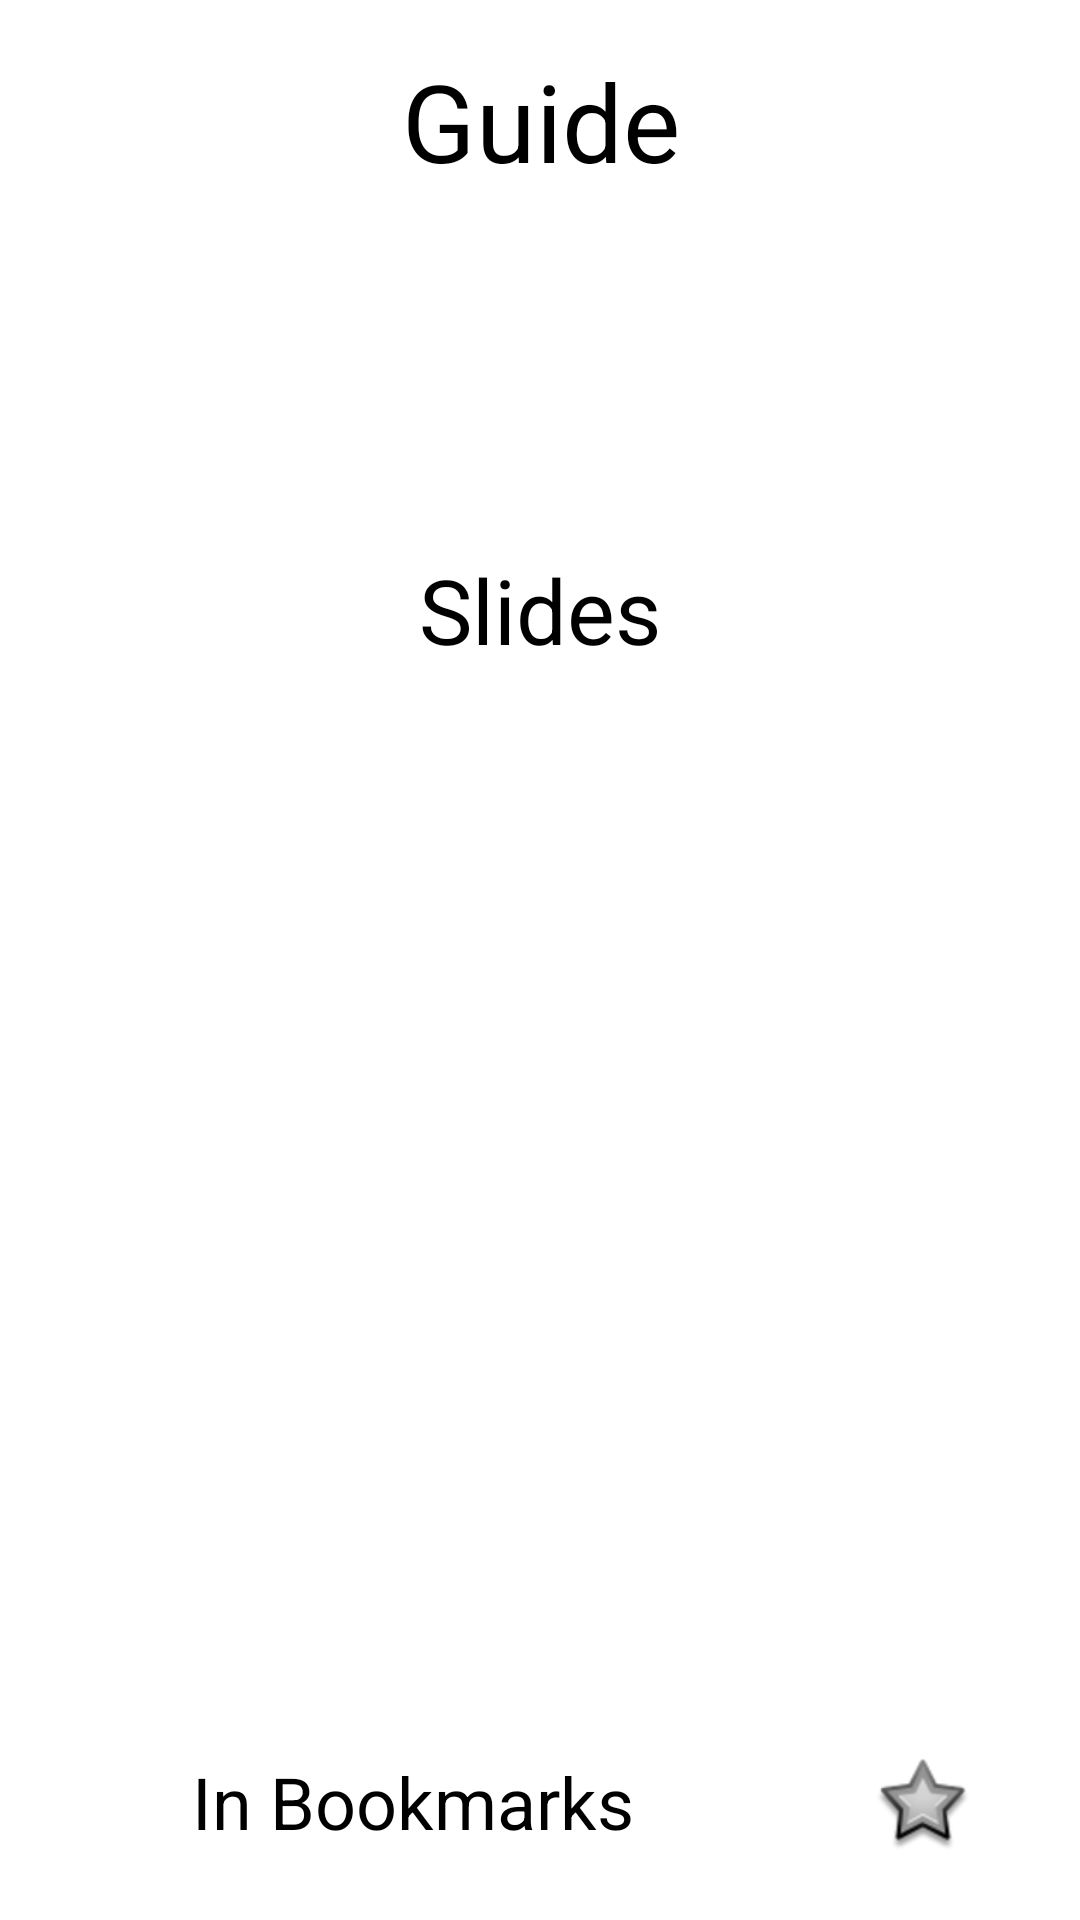

Reconstruct the res/layout file that produces this screen, plus the resources it refers to.
<!-- AndroidManifest.xml: application theme Theme.MyGuides -->
<!-- res/layout/activity_guide.xml -->
<?xml version="1.0" encoding="utf-8"?>
<androidx.constraintlayout.widget.ConstraintLayout xmlns:android="http://schemas.android.com/apk/res/android"
    xmlns:app="http://schemas.android.com/apk/res-auto"
    xmlns:tools="http://schemas.android.com/tools"
    android:layout_width="match_parent"
    android:layout_height="match_parent"
    tools:context=".GuideActivity">

    <TextView
        android:id="@+id/guide_name_textView"
        android:layout_width="393dp"
        android:layout_height="52dp"
        android:layout_marginTop="16dp"
        android:text="Guide"
        android:textAlignment="center"
        android:textColor="@color/black"
        android:textSize="36sp"
        app:layout_constraintEnd_toEndOf="parent"
        app:layout_constraintHorizontal_bias="0.5"
        app:layout_constraintStart_toStartOf="parent"
        app:layout_constraintTop_toTopOf="parent" />

    <TextView
        android:id="@+id/full_guide_description_textView"
        android:layout_width="392dp"
        android:layout_height="75dp"
        android:layout_marginTop="16dp"
        app:layout_constraintEnd_toEndOf="parent"
        app:layout_constraintHorizontal_bias="0.5"
        app:layout_constraintStart_toStartOf="parent"
        app:layout_constraintTop_toBottomOf="@+id/guide_name_textView" />

    <TextView
        android:id="@+id/textView3"
        android:layout_width="wrap_content"
        android:layout_height="wrap_content"
        android:layout_marginTop="24dp"
        android:text="Slides"
        android:textAlignment="center"
        android:textColor="@color/black"
        android:textSize="30sp"
        app:layout_constraintEnd_toEndOf="parent"
        app:layout_constraintHorizontal_bias="0.5"
        app:layout_constraintStart_toStartOf="parent"
        app:layout_constraintTop_toBottomOf="@+id/full_guide_description_textView" />

    <FrameLayout
        android:id="@+id/slides_list_wrapper"
        android:layout_width="wrap_content"
        android:layout_height="325dp"
        android:layout_marginTop="16dp"
        app:layout_constraintEnd_toEndOf="parent"
        app:layout_constraintHorizontal_bias="0.5"
        app:layout_constraintStart_toStartOf="parent"
        app:layout_constraintTop_toBottomOf="@+id/textView3">

        <androidx.recyclerview.widget.RecyclerView
            android:id="@+id/slides_list_recyclerView"
            android:layout_width="match_parent"
            android:layout_height="match_parent">

        </androidx.recyclerview.widget.RecyclerView>

    </FrameLayout>

    <ImageButton
        android:id="@+id/bookmark_button"
        android:layout_width="51dp"
        android:layout_height="47dp"
        android:layout_marginStart="44dp"
        android:layout_marginTop="14dp"
        android:background="@color/white"
        android:onClick="clickBookmark"
        app:layout_constraintStart_toEndOf="@+id/textView4"
        app:layout_constraintTop_toBottomOf="@+id/slides_list_wrapper"
        app:srcCompat="@android:drawable/star_big_off" />

    <TextView
        android:id="@+id/textView4"
        android:layout_width="174dp"
        android:layout_height="30dp"
        android:layout_marginStart="64dp"
        android:layout_marginTop="20dp"
        android:text="In Bookmarks"
        android:textColor="@color/black"
        android:textSize="24sp"
        app:layout_constraintStart_toStartOf="parent"
        app:layout_constraintTop_toBottomOf="@+id/slides_list_wrapper" />

</androidx.constraintlayout.widget.ConstraintLayout>
<!-- resources referenced by this layout -->
<resources>
  <style name="Theme.MyGuides" parent="Theme.MaterialComponents.DayNight.DarkActionBar">
          
          <item name="colorPrimary">@color/purple_500</item>
          <item name="colorPrimaryVariant">@color/purple_700</item>
          <item name="colorOnPrimary">@color/white</item>
          
          <item name="colorSecondary">@color/teal_200</item>
          <item name="colorSecondaryVariant">@color/teal_700</item>
          <item name="colorOnSecondary">@color/black</item>
          
          <item name="android:statusBarColor" tools:targetApi="l">?attr/colorPrimaryVariant</item>
          
      </style>
  <!-- not gathered from this repository: default colours our renderer supplied (Android Studio template values) -->
  <color name="purple_500">#FF6200EE</color>
  <color name="purple_700">#FF3700B3</color>
  <color name="teal_200">#FF03DAC5</color>
  <color name="teal_700">#FF018786</color>
  <color name="black">#FF000000</color>
  <color name="white">#FFFFFFFF</color>
</resources>
